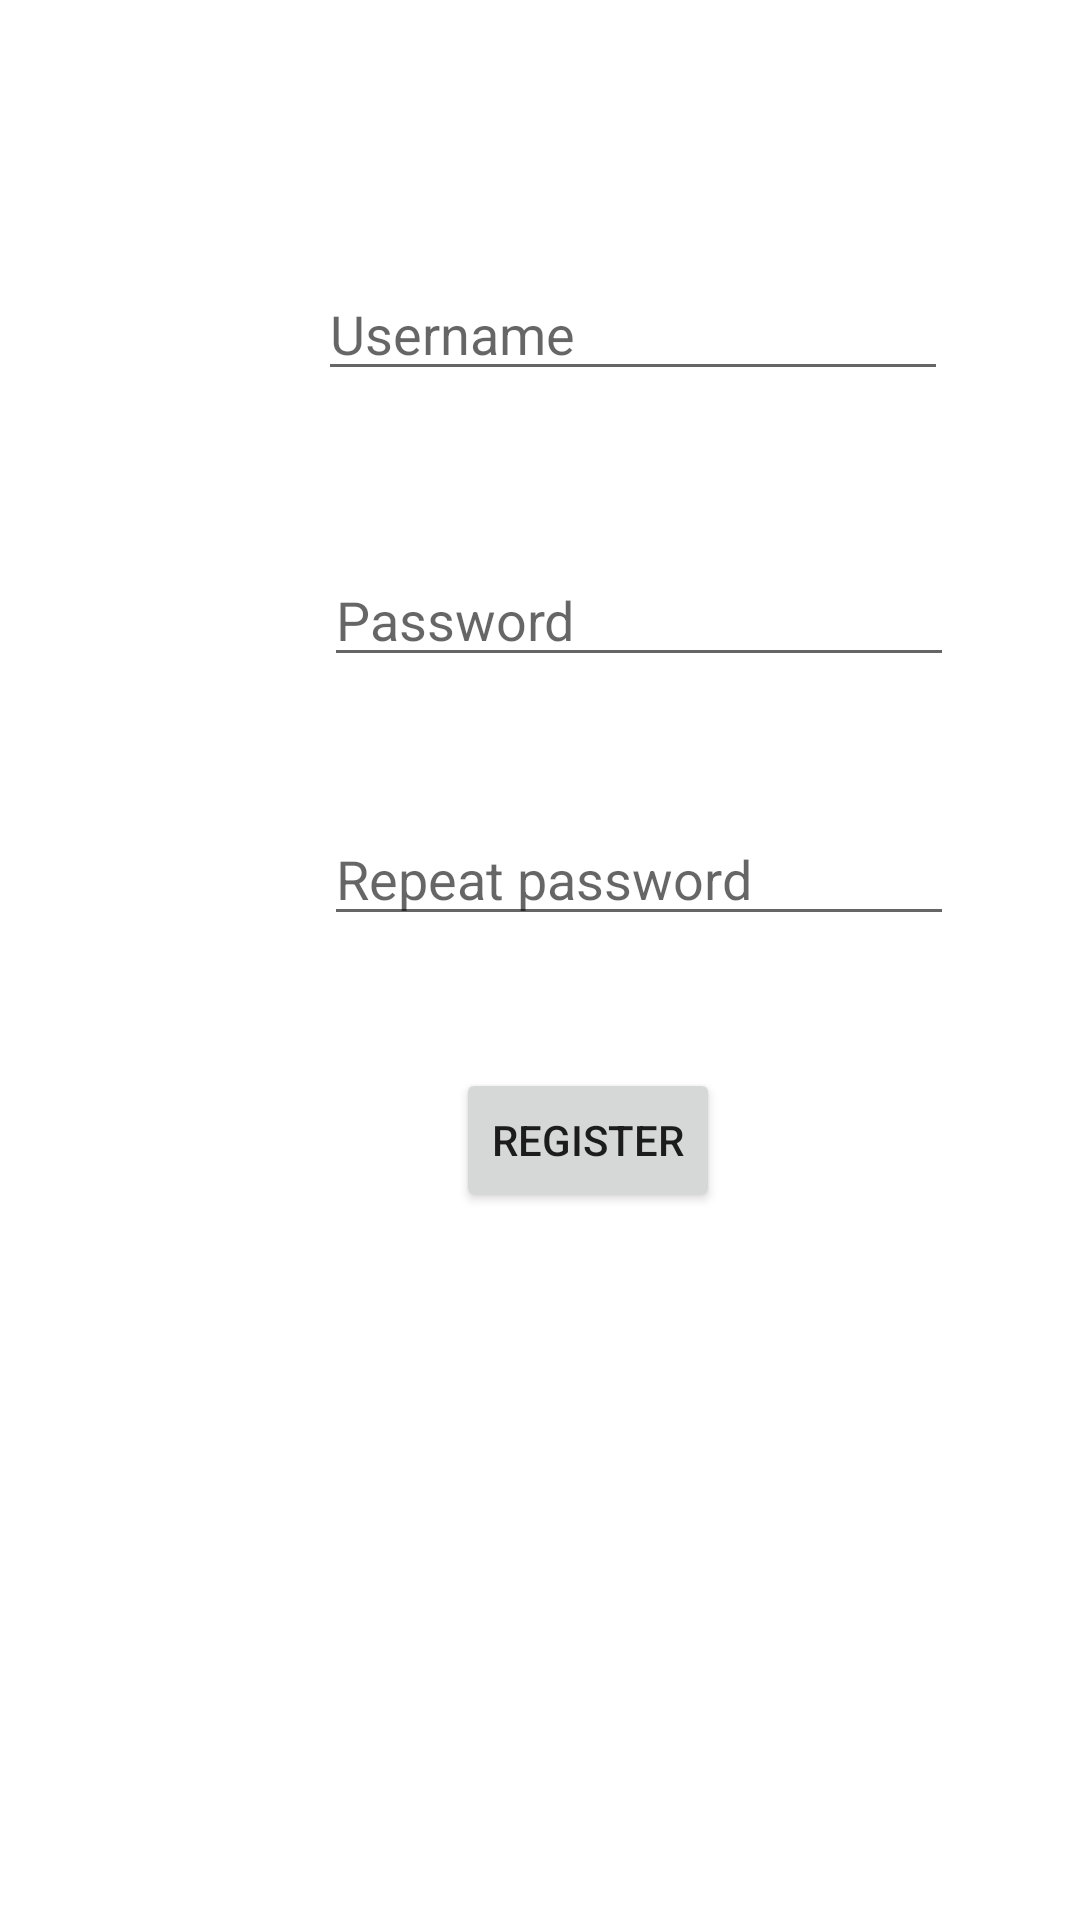

Write the Android layout XML for this screen, with the resource values it uses.
<!-- AndroidManifest.xml: application theme Theme.Memories -->
<!-- res/layout/activity_registration.xml -->
<?xml version="1.0" encoding="utf-8"?>
<androidx.constraintlayout.widget.ConstraintLayout xmlns:android="http://schemas.android.com/apk/res/android"
    xmlns:app="http://schemas.android.com/apk/res-auto"
    xmlns:tools="http://schemas.android.com/tools"
    android:layout_width="match_parent"
    android:layout_height="match_parent"
    tools:context=".RegistrationActivity">

    <EditText
        android:id="@+id/passwordRegistrationEditText"
        android:layout_width="wrap_content"
        android:layout_height="wrap_content"
        android:layout_marginStart="108dp"
        android:layout_marginLeft="108dp"
        android:layout_marginTop="54dp"
        android:ems="10"
        android:hint="Password"
        android:inputType="textPassword"
        android:singleLine="false"
        app:layout_constraintStart_toStartOf="parent"
        app:layout_constraintTop_toBottomOf="@+id/usernameRegistrationEditText" />

    <EditText
        android:id="@+id/usernameRegistrationEditText"
        android:layout_width="wrap_content"
        android:layout_height="wrap_content"
        android:layout_marginStart="106dp"
        android:layout_marginLeft="106dp"
        android:layout_marginTop="89dp"
        android:ems="10"
        android:hint="Username"
        android:inputType="textPersonName"
        app:layout_constraintStart_toStartOf="parent"
        app:layout_constraintTop_toTopOf="parent" />

    <EditText
        android:id="@+id/repeatPasswordRegistrationEditText"
        android:layout_width="wrap_content"
        android:layout_height="wrap_content"
        android:layout_marginStart="108dp"
        android:layout_marginLeft="108dp"
        android:layout_marginTop="45dp"
        android:ems="10"
        android:hint="Repeat password"
        android:inputType="textPassword"
        app:layout_constraintStart_toStartOf="parent"
        app:layout_constraintTop_toBottomOf="@+id/passwordRegistrationEditText" />

    <Button
        android:id="@+id/registerRegistrationButton"
        android:layout_width="wrap_content"
        android:layout_height="wrap_content"
        android:layout_marginStart="152dp"
        android:layout_marginLeft="152dp"
        android:layout_marginTop="44dp"
        android:text="Register"
        app:layout_constraintStart_toStartOf="parent"
        app:layout_constraintTop_toBottomOf="@+id/repeatPasswordRegistrationEditText" />
</androidx.constraintlayout.widget.ConstraintLayout>
<!-- resources referenced by this layout -->
<resources>
  <style name="Theme.Memories" parent="Theme.MaterialComponents.DayNight.DarkActionBar">
          
          <item name="colorPrimary">@color/purple_500</item>
          <item name="colorPrimaryVariant">@color/purple_700</item>
          <item name="colorOnPrimary">@color/white</item>
          
          <item name="colorSecondary">@color/teal_200</item>
          <item name="colorSecondaryVariant">@color/teal_700</item>
          <item name="colorOnSecondary">@color/black</item>
          
          <item name="android:statusBarColor" tools:targetApi="l">?attr/colorPrimaryVariant</item>
          
      </style>
  <!-- not gathered from this repository: default colours our renderer supplied (Android Studio template values) -->
  <color name="purple_500">#FF6200EE</color>
  <color name="purple_700">#FF3700B3</color>
  <color name="teal_200">#FF03DAC5</color>
  <color name="teal_700">#FF018786</color>
  <color name="black">#FF000000</color>
  <color name="white">#FFFFFFFF</color>
</resources>
